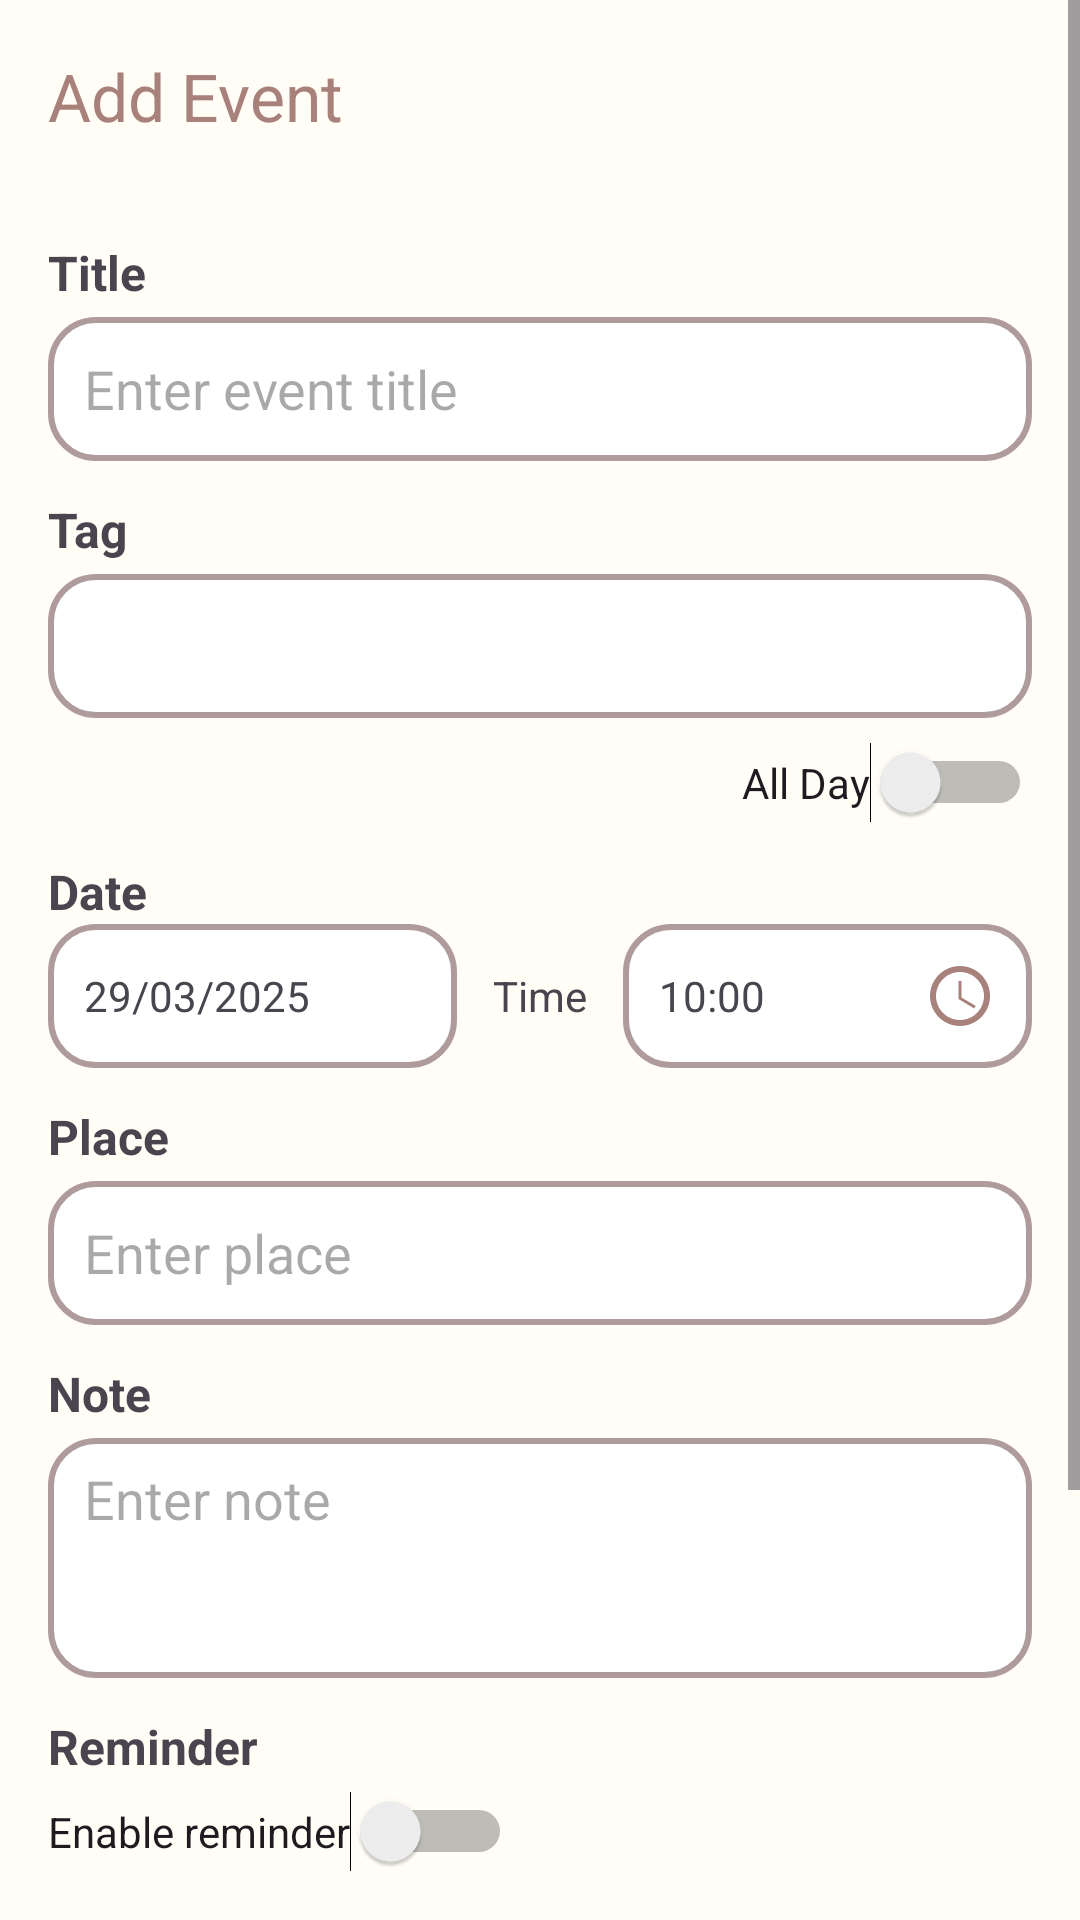

The Android layout XML behind this screen, and the referenced resources:
<!-- AndroidManifest.xml: application theme Theme.PetBuddy -->
<!-- res/layout/fragment_add_event.xml -->
<?xml version="1.0" encoding="utf-8"?>
<ScrollView xmlns:android="http://schemas.android.com/apk/res/android"
    xmlns:app="http://schemas.android.com/apk/res-auto"
    xmlns:tools="http://schemas.android.com/tools"
    android:layout_width="match_parent"
    android:layout_height="match_parent"
    android:background="@color/backgroundColor"
    android:fillViewport="true">
    <LinearLayout
        android:layout_width="match_parent"
        android:layout_height="wrap_content"
        android:orientation="vertical">
    
    <androidx.appcompat.widget.Toolbar
        android:id="@+id/toolbar"
        android:layout_width="match_parent"
        android:layout_height="?attr/actionBarSize"
        app:navigationIcon="@drawable/ic_arrow_back"
        app:title="Add Event"
        app:titleTextColor="@color/brown" />
    <LinearLayout
        android:layout_width="match_parent"
        android:layout_height="wrap_content"
        android:orientation="vertical"
        android:padding="16dp">



        
        <TextView
            android:layout_width="wrap_content"
            android:layout_height="wrap_content"
            android:text="Title"
            android:textSize="16sp"
            android:textStyle="bold" />

        <EditText
            android:id="@+id/etTitle"
            android:layout_width="match_parent"
            android:layout_height="48dp"
            android:background="@drawable/background_input_field"
            android:hint="Enter event title"
            android:paddingHorizontal="12dp"
            android:layout_marginTop="4dp" />

        
        <TextView
            android:layout_width="wrap_content"
            android:layout_height="wrap_content"
            android:text="Tag"
            android:textSize="16sp"
            android:textStyle="bold"
            android:layout_marginTop="12dp" />

        <Spinner
            android:id="@+id/spinnerTag"
            android:layout_width="match_parent"
            android:layout_height="48dp"
            android:background="@drawable/background_input_field"
            android:layout_marginTop="4dp" />

        
        <Switch
            android:id="@+id/swAllDay"
            android:layout_width="wrap_content"
            android:layout_height="wrap_content"
            android:layout_gravity="end"
            android:text="All Day"
            android:layout_marginTop="8dp" />

        
        <TextView
            android:layout_width="wrap_content"
            android:layout_height="wrap_content"
            android:text="Date"
            android:textSize="16sp"
            android:textStyle="bold"
            android:layout_marginTop="12dp" />

        <LinearLayout
            android:layout_width="match_parent"
            android:layout_height="wrap_content"
            android:orientation="horizontal"
            android:gravity="center_vertical">

            <LinearLayout
                android:id="@+id/layoutDate"
                android:layout_width="0dp"
                android:layout_height="48dp"
                android:layout_weight="1"
                android:orientation="horizontal"
                android:gravity="center_vertical"
                android:paddingHorizontal="12dp"
                android:background="@drawable/background_input_field"
                android:layout_marginEnd="4dp">

                <TextView
                    android:id="@+id/tvDate"
                    android:layout_width="0dp"
                    android:layout_height="wrap_content"
                    android:layout_weight="1"
                    android:text="29/03/2025"
                    android:textSize="14sp" />

                <ImageView
                    android:id="@+id/btnDatePicker"
                    android:layout_width="24dp"
                    android:layout_height="24dp"
                    android:src="@drawable/ic_calendar"
                    app:tint="@color/brown" />
            </LinearLayout>

            <TextView
                android:layout_width="wrap_content"
                android:layout_height="wrap_content"
                android:text="Time"
                android:textSize="14sp"
                android:layout_marginHorizontal="8dp" />

            <LinearLayout
                android:id="@+id/layoutTime"
                android:layout_width="0dp"
                android:layout_height="48dp"
                android:layout_weight="1"
                android:orientation="horizontal"
                android:gravity="center_vertical"
                android:paddingHorizontal="12dp"
                android:background="@drawable/background_input_field"
                android:layout_marginStart="4dp">

                <TextView
                    android:id="@+id/tvTime"
                    android:layout_width="0dp"
                    android:layout_height="wrap_content"
                    android:layout_weight="1"
                    android:text="10:00"
                    android:textSize="14sp" />

                <ImageView
                    android:id="@+id/btnTimePicker"
                    android:layout_width="24dp"
                    android:layout_height="24dp"
                    android:src="@drawable/ic_clock"
                    app:tint="@color/brown" />
            </LinearLayout>
        </LinearLayout>

        
        <TextView
            android:layout_width="wrap_content"
            android:layout_height="wrap_content"
            android:text="Place"
            android:textSize="16sp"
            android:textStyle="bold"
            android:layout_marginTop="12dp" />

        <EditText
            android:id="@+id/etPlace"
            android:layout_width="match_parent"
            android:layout_height="48dp"
            android:background="@drawable/background_input_field"
            android:hint="Enter place"
            android:paddingHorizontal="12dp"
            android:layout_marginTop="4dp" />

        
        <TextView
            android:layout_width="wrap_content"
            android:layout_height="wrap_content"
            android:text="Note"
            android:textSize="16sp"
            android:textStyle="bold"
            android:layout_marginTop="12dp" />

        <EditText
            android:id="@+id/etNote"
            android:layout_width="match_parent"
            android:layout_height="80dp"
            android:background="@drawable/background_input_field"
            android:hint="Enter note"
            android:paddingHorizontal="12dp"
            android:paddingVertical="8dp"
            android:gravity="top"
            android:inputType="textMultiLine"
            android:layout_marginTop="4dp" />
        <TextView
            android:layout_width="wrap_content"
            android:layout_height="wrap_content"
            android:text="Reminder"
            android:textSize="16sp"
            android:textStyle="bold"
            android:layout_marginTop="12dp" />

        <LinearLayout
            android:layout_width="match_parent"
            android:layout_height="wrap_content"
            android:orientation="horizontal"
            android:gravity="center_vertical"
            android:layout_marginTop="4dp">

            <Switch
                android:id="@+id/cbEnableReminder"
                android:layout_width="wrap_content"
                android:layout_height="wrap_content"
                android:text="Enable reminder" />

            <Spinner
                android:id="@+id/spinnerReminder"
                android:layout_width="0dp"
                android:layout_height="48dp"
                android:layout_weight="1"
                android:layout_marginStart="8dp"
                android:background="@drawable/background_input_field"
                android:visibility="gone" />
        </LinearLayout>
        
        <TextView
            android:layout_width="wrap_content"
            android:layout_height="wrap_content"
            android:text="Pets"
            android:textSize="16sp"
            android:textStyle="bold"
            android:layout_marginTop="12dp" />








        
        <HorizontalScrollView
            android:layout_width="match_parent"
            android:layout_height="wrap_content"
            android:layout_marginTop="8dp"
            android:visibility="gone"
            android:id="@+id/horizontalScrollView">

            <LinearLayout
                android:id="@+id/layoutSelectedPets"
                android:layout_width="wrap_content"
                android:layout_height="wrap_content"
                android:orientation="horizontal" />
        </HorizontalScrollView>

        <LinearLayout
            android:layout_width="match_parent"
            android:layout_height="wrap_content"
            android:orientation="horizontal"
            android:gravity="center_vertical"
            android:layout_marginTop="8dp">

            <TextView
                android:id="@+id/tvSelectedPetsCount"
                android:layout_width="0dp"
                android:layout_height="wrap_content"
                android:layout_weight="1"
                android:text="0 pets selected"
                android:textSize="14sp"
                android:textColor="@color/brown" />

            <Button
                android:id="@+id/btnClearAllPets"
                android:layout_width="wrap_content"
                android:layout_height="32dp"
                android:text="Clear All"
                android:textSize="12sp"
                android:backgroundTint="@color/red"
                android:visibility="gone" />
        </LinearLayout>
        <Button
            android:id="@+id/btnSelectPets"
            android:layout_width="match_parent"
            android:layout_height="48dp"
            android:text="Select Pets"
            android:backgroundTint="@color/brown"
            android:layout_marginTop="4dp" />





        
        <Button
            android:id="@+id/btnSave"
            android:layout_width="match_parent"
            android:layout_height="48dp"
            android:text="Save Event"
            android:backgroundTint="@color/brown"
            android:layout_marginTop="24dp" />

    </LinearLayout>
    </LinearLayout>
</ScrollView>
<!-- resources referenced by this layout -->
<resources>
  <color name="backgroundColor">#FFFDF6</color>
  <color name="brown">#A8817A</color>
  <color name="red">#FF0000</color>
  <!-- drawable background_input_field (drawable) -->
  <?xml version="1.0" encoding="utf-8"?>
  <selector xmlns:android="http://schemas.android.com/apk/res/android">
      <item>
          <shape android:shape="rectangle">
              <solid android:color="#ffffff"/>
  
              <stroke
                  android:width="2dp"
                  android:color="#AF9B9B"
                  />
              <corners android:radius="15dp"/>
  
              <padding
                  android:left="10dp"
                  android:top="10dp"
                  android:right="10dp"
                  android:bottom="10dp" />
          </shape>
      </item>
  </selector>
  <!-- drawable ic_clock (drawable) -->
  <vector xmlns:android="http://schemas.android.com/apk/res/android"
      android:width="24dp"
      android:height="24dp"
      android:viewportWidth="24"
      android:viewportHeight="24"
      android:tint="?attr/colorControlNormal">
  
      <path
          android:fillColor="@android:color/white"
          android:pathData="M12,20c4.41,0 8,-3.59 8,-8s-3.59,-8 -8,-8 -8,3.59 -8,8 3.59,8 8,8zm0,-18c5.52,0 10,4.48 10,10s-4.48,10 -10,10 -10,-4.48 -10,-10 4.48,-10 10,-10zm.5,5h-1v6l5.25,3.15.5-.86-4.75,-2.79V7z"/>
  </vector>
  <style name="Theme.PetBuddy" parent="Base.Theme.PetBuddy" />
  <style name="Base.Theme.PetBuddy" parent="Theme.Material3.DayNight.NoActionBar">
  
          
          <item name="android:windowSplashScreenBackground" tools:targetApi="31">@android:color/white</item>
  
          <item name="android:windowSplashScreenAnimatedIcon" tools:targetApi="31">@mipmap/ic_launcher</item>
  
          <item name="android:windowSplashScreenIconBackgroundColor" tools:targetApi="31">@android:color/transparent</item>
  
      </style>
</resources>
